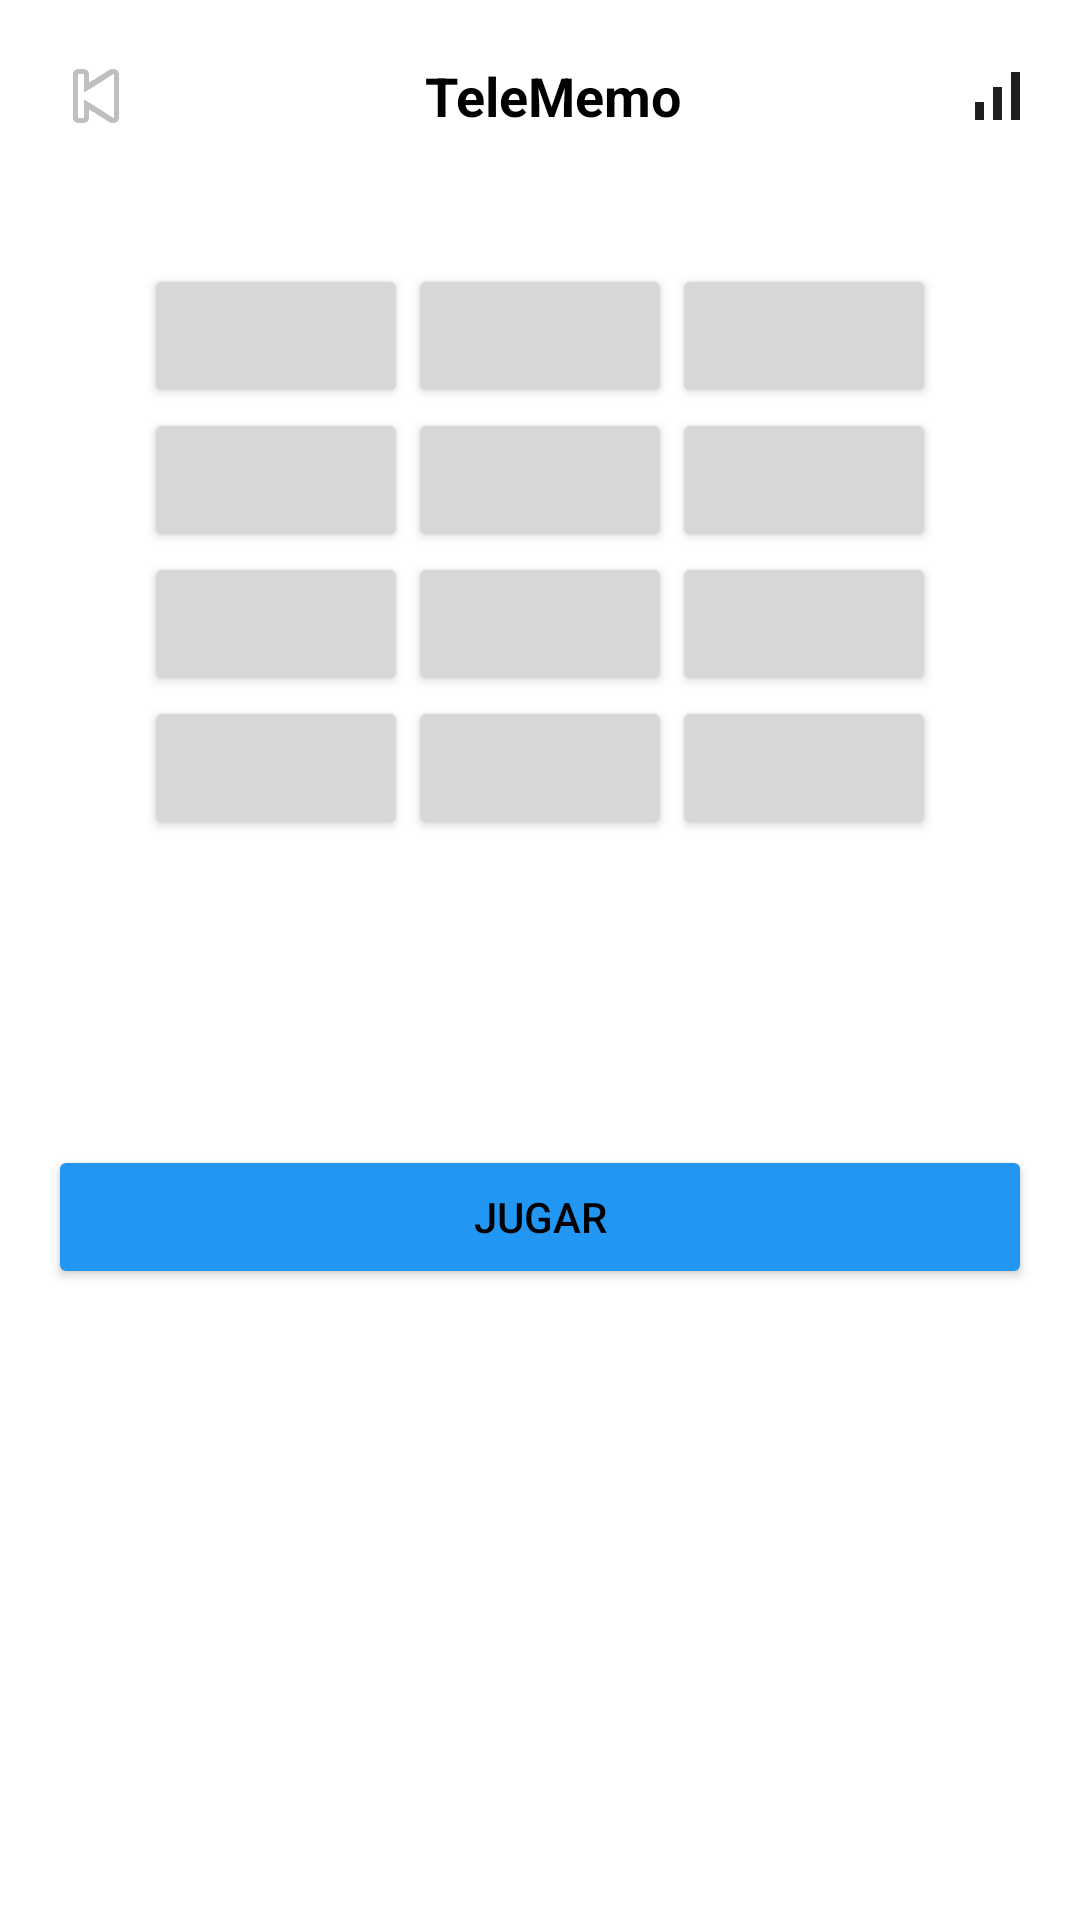

This screen was rendered from an Android layout file. Write that file and the resources it references.
<!-- AndroidManifest.xml: application theme Theme.Lab2_20206438 -->
<!-- res/layout/pagina_juego.xml -->
<?xml version="1.0" encoding="utf-8"?>
<LinearLayout xmlns:android="http://schemas.android.com/apk/res/android"
    android:layout_width="match_parent"
    android:layout_height="match_parent"
    android:orientation="vertical"
    android:padding="16dp"
    android:background="#FFFFFF">

    <LinearLayout
        android:layout_width="match_parent"
        android:layout_height="wrap_content"
        android:orientation="horizontal"
        android:gravity="center_vertical"
        android:paddingBottom="8dp">

        <ImageButton
            android:id="@+id/btnBack"
            android:layout_width="wrap_content"
            android:layout_height="wrap_content"
            android:src="@android:drawable/ic_media_previous"
            android:background="@android:color/transparent" />

        <TextView
            android:layout_width="0dp"
            android:layout_height="wrap_content"
            android:layout_weight="1"
            android:text="TeleMemo"
            android:gravity="center"
            android:textStyle="bold"
            android:textColor="#000000"
            android:textSize="18sp" />

        <ImageButton
            android:id="@+id/btnExpand"
            android:layout_width="wrap_content"
            android:layout_height="wrap_content"
            android:src="@drawable/historial"
            android:background="@android:color/transparent" />

    </LinearLayout>

    <GridLayout
        android:id="@+id/gridPalabras"
        android:layout_width="wrap_content"
        android:layout_height="wrap_content"
        android:columnCount="3"
        android:rowCount="4"
        android:layout_gravity="center"
        android:layout_marginTop="24dp"
        android:alignmentMode="alignMargins"
        android:columnOrderPreserved="false"
        android:padding="8dp">

        <Button android:id="@+id/btn1"/>
        <Button android:id="@+id/btn2"/>
        <Button android:id="@+id/btn3"/>
        <Button android:id="@+id/btn4"/>
        <Button android:id="@+id/btn5"/>
        <Button android:id="@+id/btn6"/>
        <Button android:id="@+id/btn7"/>
        <Button android:id="@+id/btn8"/>
        <Button android:id="@+id/btn9"/>
        <Button android:id="@+id/btn10"/>
        <Button android:id="@+id/btn11"/>
        <Button android:id="@+id/btn12"/>

    </GridLayout>
    <TextView
        android:id="@+id/txtMensaje"
        android:layout_width="match_parent"
        android:layout_height="wrap_content"
        android:text=""
        android:textSize="16sp"
        android:textColor="#000000"
        android:gravity="center"
        android:layout_marginTop="24dp"
        android:padding="8dp" />

    <Button
        android:id="@+id/btnJugar"
        android:layout_width="match_parent"
        android:layout_height="wrap_content"
        android:text="Jugar"
        android:layout_marginTop="32dp"
        android:backgroundTint="#2196F3"
        android:textColor="#000000" />
</LinearLayout>
<!-- resources referenced by this layout -->
<resources>
  <!-- drawable historial (drawable) -->
  <vector xmlns:android="http://schemas.android.com/apk/res/android"
      android:width="24dp"
      android:height="24dp"
      android:viewportWidth="24"
      android:viewportHeight="24">
    <path
        android:pathData="M17,4h3v16h-3zM5,14h3v6L5,20zM11,9h3v11h-3z"
        android:fillColor="#1f1f1f"/>
  </vector>
  <style name="Theme.Lab2_20206438" parent="Base.Theme.Lab2_20206438" />
  <style name="Base.Theme.Lab2_20206438" parent="Theme.Material3.DayNight.NoActionBar">
          
          
      </style>
</resources>
